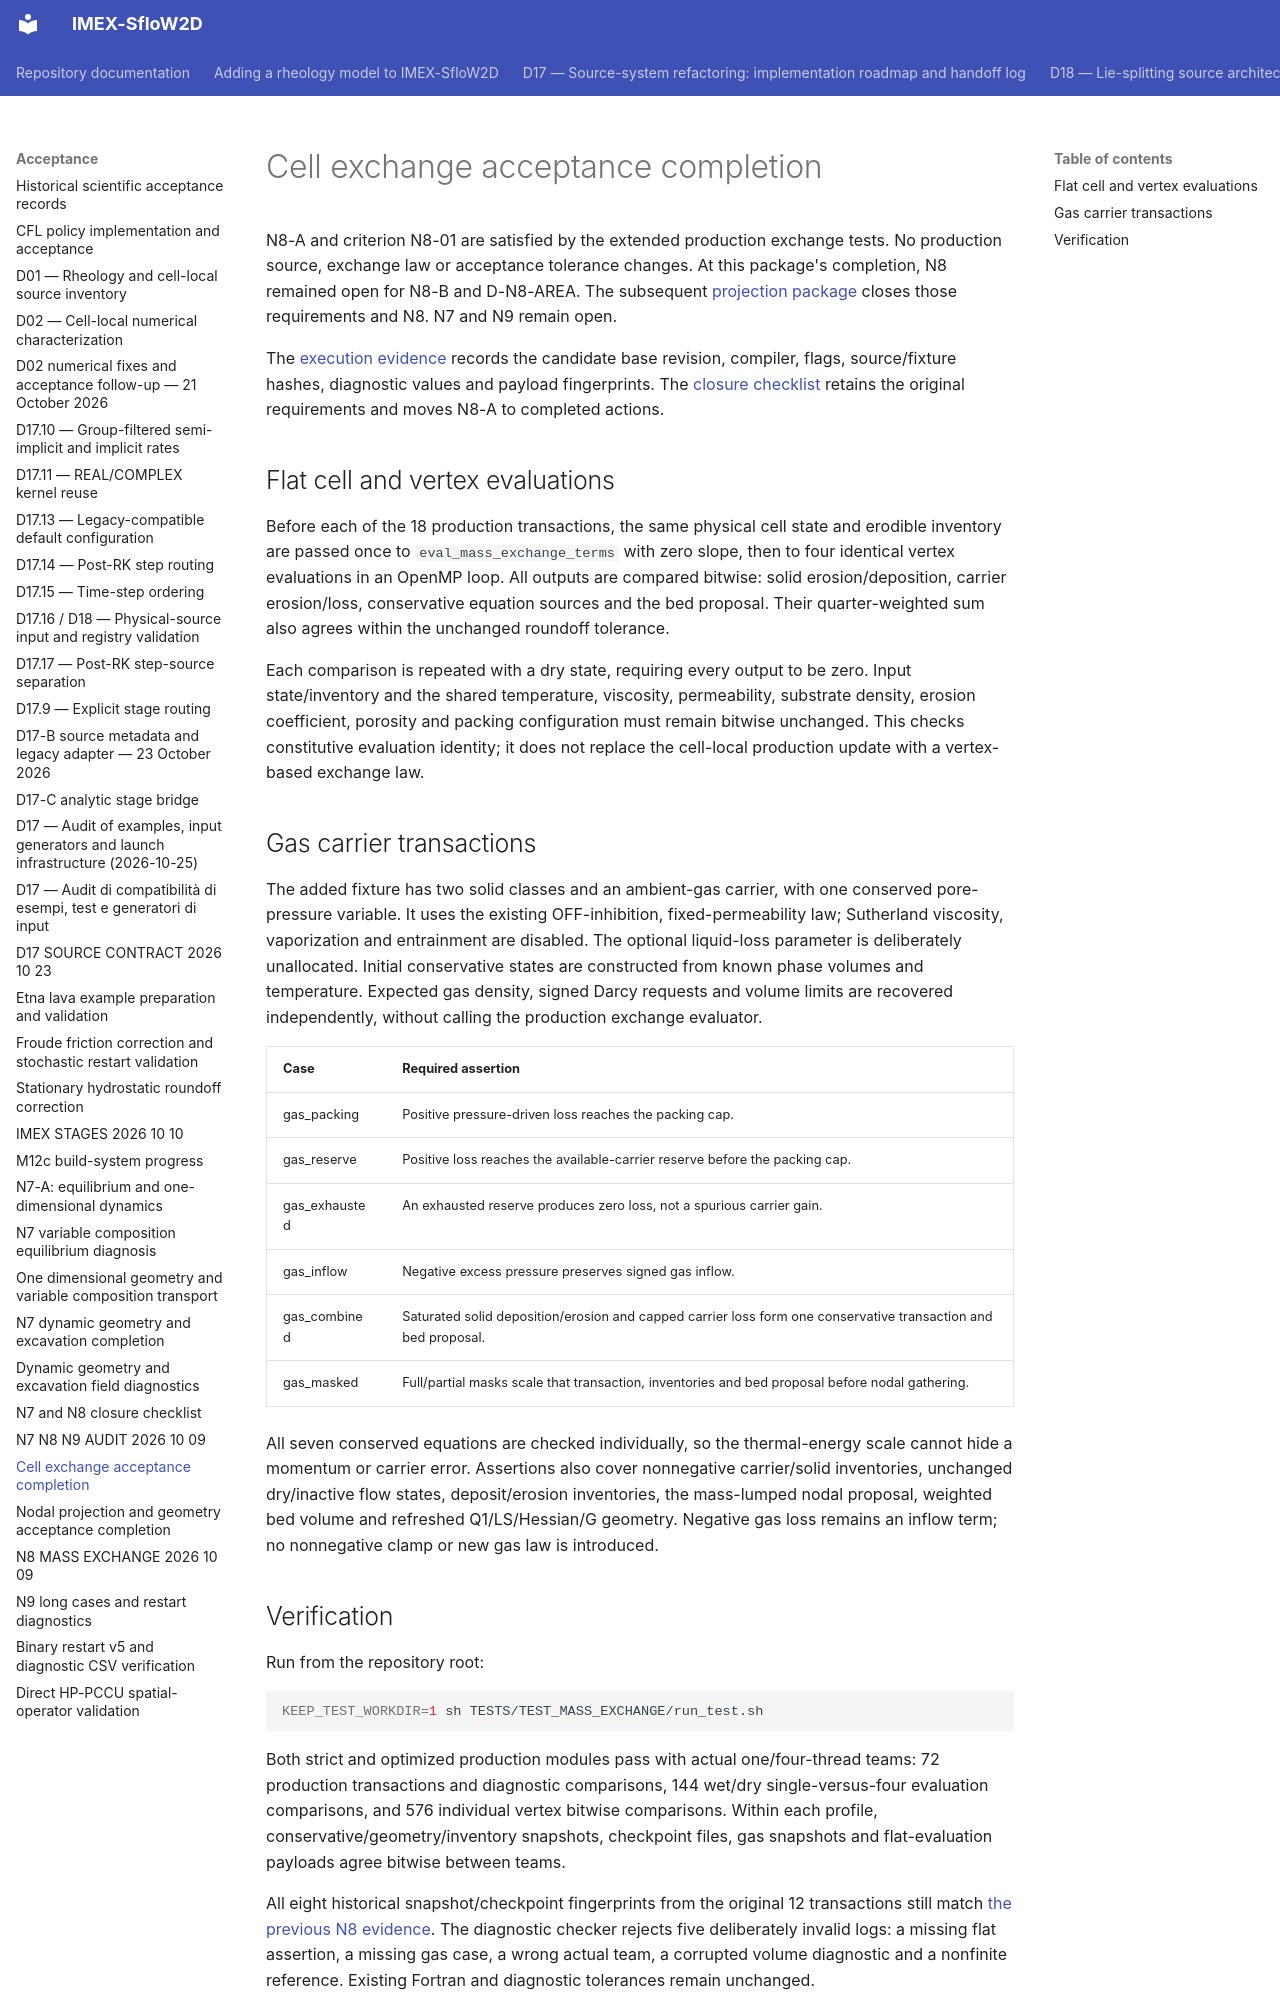

repository: demichie/IMEX_SfloW2D_dev · page: acceptance/N8_A_CELL_EXCHANGE_2026_10_10/index.html · generator: mkdocs

# Cell exchange acceptance completion

N8-A and criterion N8-01 are satisfied by the extended production exchange
tests. No production source, exchange law or acceptance tolerance changes.
At this package's completion, N8 remained open for N8-B and D-N8-AREA.
The subsequent [projection package](N8_B_PROJECTION_2026_10_10.md) closes those
requirements and N8. N7 and N9 remain open.

The [execution evidence](https://github.com/demichie/IMEX_SfloW2D_dev/blob/d91843a0faf8c8491cf50c240cdd50a7cd006407/docs/acceptance/results_n8_a_2026_10_10.json) records the candidate
base revision, compiler, flags, source/fixture hashes, diagnostic values and
payload fingerprints. The [closure checklist](N7_N8_CLOSURE_2026_10_10.md)
retains the original requirements and moves N8-A to completed actions.

## Flat cell and vertex evaluations

Before each of the 18 production transactions, the same physical cell state
and erodible inventory are passed once to `eval_mass_exchange_terms` with zero
slope, then to four identical vertex evaluations in an OpenMP loop. All outputs
are compared bitwise: solid erosion/deposition, carrier erosion/loss,
conservative equation sources and the bed proposal. Their quarter-weighted sum
also agrees within the unchanged roundoff tolerance.

Each comparison is repeated with a dry state, requiring every output to be
zero. Input state/inventory and the shared temperature, viscosity, permeability,
substrate density, erosion coefficient, porosity and packing configuration must
remain bitwise unchanged. This checks constitutive evaluation identity; it does
not replace the cell-local production update with a vertex-based exchange law.

## Gas carrier transactions

The added fixture has two solid classes and an ambient-gas carrier, with one
conserved pore-pressure variable. It uses the existing OFF-inhibition,
fixed-permeability law; Sutherland viscosity, vaporization and entrainment are
disabled. The optional liquid-loss parameter is deliberately unallocated.
Initial conservative states are constructed from known phase volumes and
temperature. Expected gas density, signed Darcy requests and volume limits
are recovered independently, without calling the production exchange evaluator.

| Case | Required assertion |
| --- | --- |
| gas_packing | Positive pressure-driven loss reaches the packing cap. |
| gas_reserve | Positive loss reaches the available-carrier reserve before the packing cap. |
| gas_exhausted | An exhausted reserve produces zero loss, not a spurious carrier gain. |
| gas_inflow | Negative excess pressure preserves signed gas inflow. |
| gas_combined | Saturated solid deposition/erosion and capped carrier loss form one conservative transaction and bed proposal. |
| gas_masked | Full/partial masks scale that transaction, inventories and bed proposal before nodal gathering. |

All seven conserved equations are checked individually, so the thermal-energy
scale cannot hide a momentum or carrier error. Assertions also cover
nonnegative carrier/solid inventories, unchanged dry/inactive flow states,
deposit/erosion inventories, the mass-lumped nodal proposal, weighted bed volume
and refreshed Q1/LS/Hessian/G geometry. Negative gas loss remains an inflow term;
no nonnegative clamp or new gas law is introduced.
